Labelled photos from "data", an image-classification folder in teukumunawark/Coffee-Bean-Prediction-Api. The possible labels are: defect, longberry, peaberry, premium.

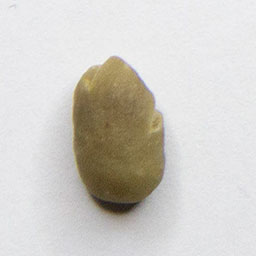
Label: peaberry

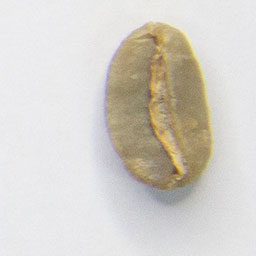
Label: longberry

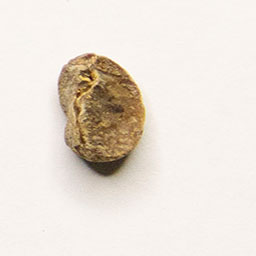
Label: defect

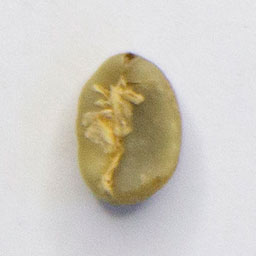
Label: premium

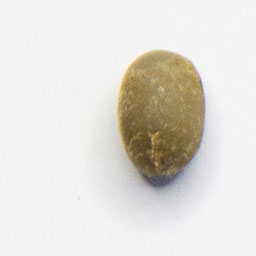
Label: peaberry

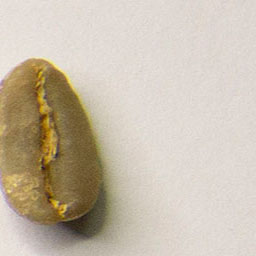
Label: longberry
